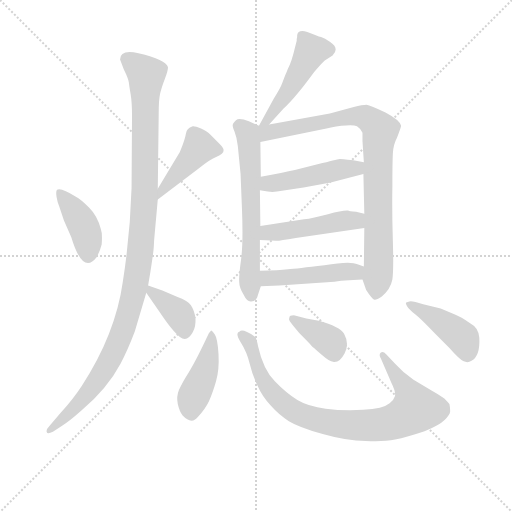
t = 0.00 s
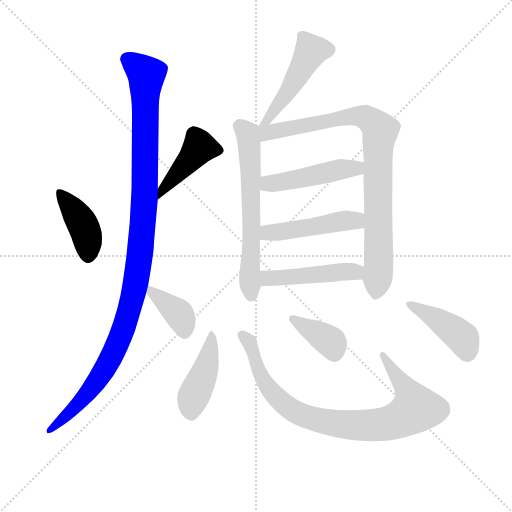
t = 1.99 s
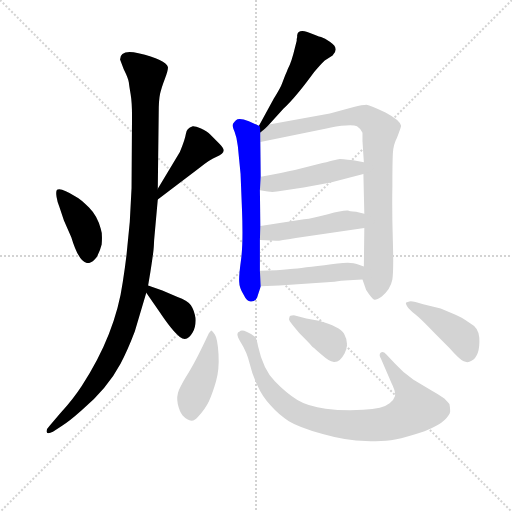
t = 3.98 s
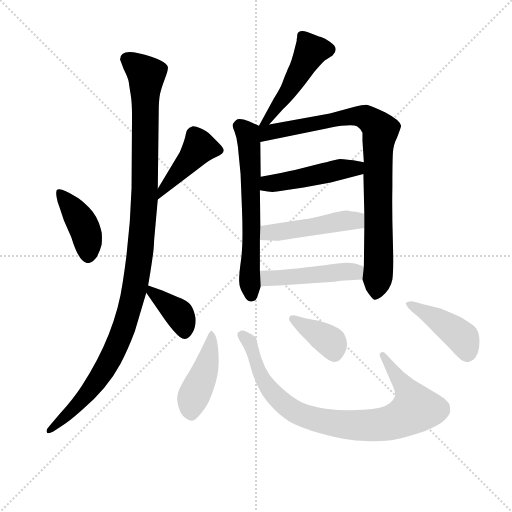
t = 5.97 s
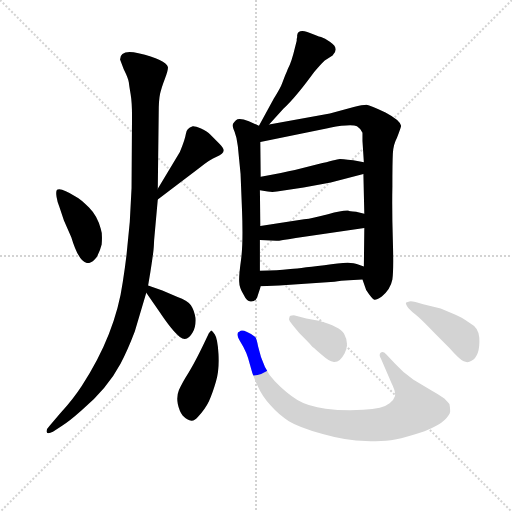
t = 7.96 s
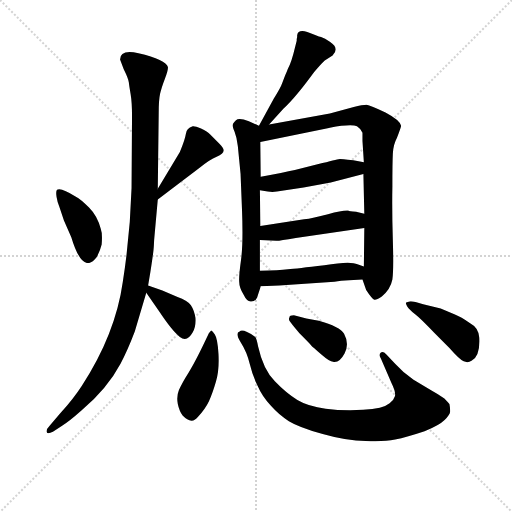
t = 9.95 s

The animated SVG that drew these frames (rendered in a browser with its animation timeline set to each time). Animation: 14 CSS @keyframes rules; one cycle of 9.95 s.

<svg version="1.1" viewBox="0 0 1024 1024" xmlns="http://www.w3.org/2000/svg">
  <g stroke="lightgray" stroke-dasharray="1,1" stroke-width="1" transform="scale(4, 4)">
    <line x1="0" y1="0" x2="256" y2="256"></line>
    <line x1="256" y1="0" x2="0" y2="256"></line>
    <line x1="128" y1="0" x2="128" y2="256"></line>
    <line x1="0" y1="128" x2="256" y2="128"></line>
  </g>
<g transform="scale(0.92, -0.92) translate(60, -900)">
   <style type="text/css">
    @keyframes keyframes0 {
      from {
       stroke: blue;
       stroke-dashoffset: 409;
       stroke-width: 128;
       }
       57% {
       animation-timing-function: step-end;
       stroke: blue;
       stroke-dashoffset: 0;
       stroke-width: 128;
       }
       to {
       stroke: black;
       stroke-width: 1024;
       }
       }
       #make-me-a-hanzi-animation-0 {
         animation: keyframes0 0.582845s both;
         animation-delay: 0.000000s;
         animation-timing-function: linear;
       }
    @keyframes keyframes1 {
      from {
       stroke: blue;
       stroke-dashoffset: 438;
       stroke-width: 128;
       }
       59% {
       animation-timing-function: step-end;
       stroke: blue;
       stroke-dashoffset: 0;
       stroke-width: 128;
       }
       to {
       stroke: black;
       stroke-width: 1024;
       }
       }
       #make-me-a-hanzi-animation-1 {
         animation: keyframes1 0.606445s both;
         animation-delay: 0.582845s;
         animation-timing-function: linear;
       }
    @keyframes keyframes2 {
      from {
       stroke: blue;
       stroke-dashoffset: 1141;
       stroke-width: 128;
       }
       79% {
       animation-timing-function: step-end;
       stroke: blue;
       stroke-dashoffset: 0;
       stroke-width: 128;
       }
       to {
       stroke: black;
       stroke-width: 1024;
       }
       }
       #make-me-a-hanzi-animation-2 {
         animation: keyframes2 1.178548s both;
         animation-delay: 1.189290s;
         animation-timing-function: linear;
       }
    @keyframes keyframes3 {
      from {
       stroke: blue;
       stroke-dashoffset: 381;
       stroke-width: 128;
       }
       55% {
       animation-timing-function: step-end;
       stroke: blue;
       stroke-dashoffset: 0;
       stroke-width: 128;
       }
       to {
       stroke: black;
       stroke-width: 1024;
       }
       }
       #make-me-a-hanzi-animation-3 {
         animation: keyframes3 0.560059s both;
         animation-delay: 2.367839s;
         animation-timing-function: linear;
       }
    @keyframes keyframes4 {
      from {
       stroke: blue;
       stroke-dashoffset: 486;
       stroke-width: 128;
       }
       61% {
       animation-timing-function: step-end;
       stroke: blue;
       stroke-dashoffset: 0;
       stroke-width: 128;
       }
       to {
       stroke: black;
       stroke-width: 1024;
       }
       }
       #make-me-a-hanzi-animation-4 {
         animation: keyframes4 0.645508s both;
         animation-delay: 2.927897s;
         animation-timing-function: linear;
       }
    @keyframes keyframes5 {
      from {
       stroke: blue;
       stroke-dashoffset: 637;
       stroke-width: 128;
       }
       67% {
       animation-timing-function: step-end;
       stroke: blue;
       stroke-dashoffset: 0;
       stroke-width: 128;
       }
       to {
       stroke: black;
       stroke-width: 1024;
       }
       }
       #make-me-a-hanzi-animation-5 {
         animation: keyframes5 0.768392s both;
         animation-delay: 3.573405s;
         animation-timing-function: linear;
       }
    @keyframes keyframes6 {
      from {
       stroke: blue;
       stroke-dashoffset: 893;
       stroke-width: 128;
       }
       74% {
       animation-timing-function: step-end;
       stroke: blue;
       stroke-dashoffset: 0;
       stroke-width: 128;
       }
       to {
       stroke: black;
       stroke-width: 1024;
       }
       }
       #make-me-a-hanzi-animation-6 {
         animation: keyframes6 0.976725s both;
         animation-delay: 4.341797s;
         animation-timing-function: linear;
       }
    @keyframes keyframes7 {
      from {
       stroke: blue;
       stroke-dashoffset: 476;
       stroke-width: 128;
       }
       61% {
       animation-timing-function: step-end;
       stroke: blue;
       stroke-dashoffset: 0;
       stroke-width: 128;
       }
       to {
       stroke: black;
       stroke-width: 1024;
       }
       }
       #make-me-a-hanzi-animation-7 {
         animation: keyframes7 0.637370s both;
         animation-delay: 5.318522s;
         animation-timing-function: linear;
       }
    @keyframes keyframes8 {
      from {
       stroke: blue;
       stroke-dashoffset: 477;
       stroke-width: 128;
       }
       61% {
       animation-timing-function: step-end;
       stroke: blue;
       stroke-dashoffset: 0;
       stroke-width: 128;
       }
       to {
       stroke: black;
       stroke-width: 1024;
       }
       }
       #make-me-a-hanzi-animation-8 {
         animation: keyframes8 0.638184s both;
         animation-delay: 5.955892s;
         animation-timing-function: linear;
       }
    @keyframes keyframes9 {
      from {
       stroke: blue;
       stroke-dashoffset: 472;
       stroke-width: 128;
       }
       61% {
       animation-timing-function: step-end;
       stroke: blue;
       stroke-dashoffset: 0;
       stroke-width: 128;
       }
       to {
       stroke: black;
       stroke-width: 1024;
       }
       }
       #make-me-a-hanzi-animation-9 {
         animation: keyframes9 0.634115s both;
         animation-delay: 6.594076s;
         animation-timing-function: linear;
       }
    @keyframes keyframes10 {
      from {
       stroke: blue;
       stroke-dashoffset: 436;
       stroke-width: 128;
       }
       59% {
       animation-timing-function: step-end;
       stroke: blue;
       stroke-dashoffset: 0;
       stroke-width: 128;
       }
       to {
       stroke: black;
       stroke-width: 1024;
       }
       }
       #make-me-a-hanzi-animation-10 {
         animation: keyframes10 0.604818s both;
         animation-delay: 7.228190s;
         animation-timing-function: linear;
       }
    @keyframes keyframes11 {
      from {
       stroke: blue;
       stroke-dashoffset: 872;
       stroke-width: 128;
       }
       74% {
       animation-timing-function: step-end;
       stroke: blue;
       stroke-dashoffset: 0;
       stroke-width: 128;
       }
       to {
       stroke: black;
       stroke-width: 1024;
       }
       }
       #make-me-a-hanzi-animation-11 {
         animation: keyframes11 0.959635s both;
         animation-delay: 7.833008s;
         animation-timing-function: linear;
       }
    @keyframes keyframes12 {
      from {
       stroke: blue;
       stroke-dashoffset: 376;
       stroke-width: 128;
       }
       55% {
       animation-timing-function: step-end;
       stroke: blue;
       stroke-dashoffset: 0;
       stroke-width: 128;
       }
       to {
       stroke: black;
       stroke-width: 1024;
       }
       }
       #make-me-a-hanzi-animation-12 {
         animation: keyframes12 0.555990s both;
         animation-delay: 8.792643s;
         animation-timing-function: linear;
       }
    @keyframes keyframes13 {
      from {
       stroke: blue;
       stroke-dashoffset: 433;
       stroke-width: 128;
       }
       58% {
       animation-timing-function: step-end;
       stroke: blue;
       stroke-dashoffset: 0;
       stroke-width: 128;
       }
       to {
       stroke: black;
       stroke-width: 1024;
       }
       }
       #make-me-a-hanzi-animation-13 {
         animation: keyframes13 0.602376s both;
         animation-delay: 9.348633s;
         animation-timing-function: linear;
       }
</style>
<path d="M 69.0 450.5 L 79.0 420.5 L 95.0 384.5 Q 120.0 301.5 150.0 340.5 Q 158.0 355.5 161.0 368.5 Q 163.0 392.5 159.0 402.5 Q 152.0 430.5 133.5 449.0 Q 115.0 467.5 105.0 472.5 Q 72.0 493.5 64.0 487.5 Q 61.0 484.5 63.0 472.0 Q 65.0 459.5 69.0 450.5 Z" fill="lightgray"></path> 
<path d="M 283.0 466.5 L 374.0 535.5 Q 396.0 553.5 411.0 559.5 Q 426.0 565.5 426.0 572.5 Q 427.0 577.5 417.0 587.5 L 397.0 607.5 Q 391.0 613.5 377.0 620.5 Q 363.0 626.5 359.0 625.5 Q 345.0 621.5 344.0 608.5 Q 342.0 595.5 331.0 569.5 L 283.0 489.5 C 268.0 463.5 259.0 448.5 283.0 466.5 Z" fill="lightgray"></path> 
<path d="M 262.0 279.5 L 267.0 309.5 Q 274.0 353.5 274.5 366.5 Q 275.0 379.5 276.0 388.5 L 283.0 466.5 L 283.0 489.5 L 285.0 653.5 Q 285.0 682.5 288.0 696.0 Q 291.0 709.5 298.5 729.0 Q 306.0 748.5 305.0 754.5 Q 301.0 770.5 241.0 784.5 Q 201.0 793.5 201.0 770.5 L 209.0 749.5 Q 219.0 729.5 220.0 721.0 Q 221.0 712.5 224.0 695.0 Q 227.0 677.5 227.0 646.5 L 226.0 491.5 Q 223.0 389.5 207.0 287.5 Q 191.0 173.5 118.0 61.5 Q 100.0 33.5 71.0 1.5 L 47.0 -26.5 Q 40.0 -33.5 41.5 -39.0 Q 43.0 -44.5 55.0 -38.5 L 75.0 -25.5 Q 90.0 -16.5 117.0 7.5 Q 174.0 56.5 202.0 109.5 Q 217.0 137.5 233.0 179.5 L 258.0 263.5 L 262.0 279.5 Z" fill="lightgray"></path> 
<path d="M 293.0 268.5 L 262.0 279.5 C 242.0 286.5 242.0 286.5 258.0 263.5 L 287.0 221.5 Q 315.0 179.5 331.0 167.5 Q 347.0 155.5 359.0 177.5 Q 366.0 189.5 365.0 207.5 Q 363.0 224.5 355.0 236.5 Q 347.0 247.5 326.0 254.5 L 293.0 268.5 Z" fill="lightgray"></path> 
<path d="M 525.0 629.5 L 556.0 663.5 Q 583.0 688.5 623.0 743.5 Q 641.0 764.5 646.0 768.5 L 663.0 779.5 Q 679.0 795.5 657.0 809.5 Q 646.0 816.5 638.0 819.5 Q 630.0 821.5 608.0 830.5 Q 588.0 836.5 586.0 823.5 L 586.0 819.5 L 585.0 814.5 L 585.0 811.5 L 578.0 783.5 Q 574.0 768.5 570.0 759.5 Q 565.0 749.5 564.0 745.5 Q 562.0 740.5 560.0 736.5 Q 558.0 731.5 554.0 720.5 Q 550.0 708.5 535.0 685.5 L 503.0 626.5 C 489.0 600.5 505.0 607.5 525.0 629.5 Z" fill="lightgray"></path> 
<path d="M 503.0 626.5 L 481.0 636.5 Q 459.0 644.5 453.0 638.5 Q 446.0 631.5 446.0 628.5 Q 445.0 625.5 450.0 613.5 Q 455.0 600.5 457.0 582.5 L 463.0 521.5 Q 463.0 520.5 466.0 446.5 Q 469.0 371.5 464.0 335.5 Q 459.0 299.5 460.0 287.5 Q 460.0 274.5 470.0 258.5 Q 477.0 243.5 486.0 244.5 Q 495.0 244.5 499.0 253.5 Q 502.0 262.5 507.0 277.5 L 505.0 311.5 L 505.0 378.5 L 506.0 408.5 L 505.0 486.5 L 507.0 515.5 L 506.0 591.5 C 506.0 621.5 506.0 625.5 503.0 626.5 Z" fill="lightgray"></path> 
<path d="M 728.0 292.5 L 736.0 269.5 Q 749.0 249.5 754.0 248.5 Q 758.0 247.5 770.0 255.5 Q 789.0 271.5 793.0 292.5 Q 796.0 312.5 794.0 377.5 Q 792.0 442.5 793.0 494.5 Q 793.0 546.5 794.0 566.5 Q 795.0 585.5 803.0 600.5 Q 812.0 623.5 812.0 626.5 Q 810.0 638.5 778.0 655.5 Q 745.0 671.5 737.0 672.5 Q 728.0 672.5 709.0 667.5 L 657.0 653.5 L 525.0 629.5 C 494.0 623.5 458.0 581.5 506.0 591.5 L 655.0 621.5 Q 656.0 622.5 682.0 626.5 Q 708.0 629.5 716.0 625.5 Q 724.0 620.5 728.0 611.5 L 728.0 593.5 L 731.0 547.5 L 730.0 521.5 L 732.0 435.5 L 732.0 404.5 L 731.0 320.5 L 728.0 292.5 Z" fill="lightgray"></path> 
<path d="M 505.0 486.5 L 522.0 483.5 Q 532.0 481.5 542.0 483.5 L 600.0 492.5 L 659.0 503.5 L 730.0 521.5 C 759.0 528.5 761.0 542.5 731.0 547.5 L 708.0 551.5 Q 681.0 554.5 679.0 554.5 Q 677.0 554.5 641.0 545.5 L 581.0 530.5 Q 557.0 525.5 507.0 515.5 C 478.0 509.5 475.0 491.5 505.0 486.5 Z" fill="lightgray"></path> 
<path d="M 505.0 378.5 L 541.0 376.5 Q 543.0 375.5 583.0 382.5 L 732.0 404.5 C 762.0 408.5 761.0 428.5 732.0 435.5 L 714.0 439.5 Q 699.0 440.5 697.0 442.5 Q 685.0 443.5 653.0 434.5 Q 620.0 425.5 601.0 423.5 L 506.0 408.5 C 476.0 403.5 475.0 380.5 505.0 378.5 Z" fill="lightgray"></path> 
<path d="M 507.0 277.5 L 547.0 279.5 L 667.0 287.5 Q 680.0 289.5 699.0 290.5 L 728.0 292.5 C 758.0 294.5 759.0 310.5 731.0 320.5 L 717.0 325.5 Q 703.0 333.5 645.0 323.5 Q 585.0 316.5 566.0 314.5 Q 547.0 311.5 505.0 311.5 C 475.0 311.5 477.0 276.5 507.0 277.5 Z" fill="lightgray"></path> 
<path d="M 399.0 181.5 L 394.0 175.5 Q 366.0 115.5 350.5 91.0 Q 335.0 66.5 329.0 52.0 Q 323.0 37.5 326.5 21.5 Q 330.0 5.5 337.0 -3.5 Q 357.0 -24.5 371.0 -5.5 Q 387.0 12.5 394.5 28.5 Q 402.0 44.5 409.5 70.5 Q 417.0 96.5 415.0 130.5 Q 413.0 164.5 407.0 173.0 Q 401.0 181.5 399.0 181.5 Z" fill="lightgray"></path> 
<path d="M 780.0 129.5 Q 772.0 137.5 767.5 133.0 Q 763.0 128.5 768.0 120.5 L 791.0 67.5 Q 801.0 47.5 798.5 38.5 Q 796.0 29.5 787.0 23.5 Q 773.0 11.5 729.5 9.0 Q 686.0 6.5 648.0 11.5 Q 610.0 16.5 586.5 30.5 Q 563.0 44.5 537.5 71.0 Q 512.0 97.5 501.0 147.5 Q 498.0 163.5 495.0 167.5 Q 489.0 173.5 477.0 178.5 Q 465.0 183.5 461.0 179.5 Q 450.0 176.5 463.5 155.5 Q 477.0 134.5 483.0 108.5 Q 489.0 82.5 501.0 59.5 Q 509.0 40.5 528.0 19.0 Q 547.0 -2.5 568.0 -15.5 Q 589.0 -28.5 641.5 -43.5 Q 694.0 -58.5 735.0 -58.5 Q 774.0 -60.5 799.0 -55.5 Q 824.0 -50.5 863.0 -37.5 Q 895.0 -24.5 906.5 -13.0 Q 918.0 -1.5 918.5 5.0 Q 919.0 11.5 917.0 21.5 Q 915.0 24.5 906.0 33.5 Q 892.0 43.5 879.0 50.5 L 839.0 74.5 Q 816.0 90.5 799.0 109.5 L 780.0 129.5 Z" fill="lightgray"></path> 
<path d="M 579.0 214.5 Q 569.0 214.5 569.0 209.5 Q 567.0 206.5 570.0 201.5 Q 573.0 196.5 591.0 175.5 Q 614.0 152.5 617.0 148.5 Q 619.0 146.5 638.0 130.0 Q 657.0 113.5 664.0 113.5 Q 678.0 110.5 689.0 131.5 Q 700.0 152.5 688.0 174.5 Q 679.0 189.5 633.0 202.5 L 606.0 207.5 L 579.0 214.5 Z" fill="lightgray"></path> 
<path d="M 823.0 242.5 Q 821.0 241.5 825.0 234.5 Q 829.0 227.5 842.5 217.0 Q 856.0 206.5 884.0 176.5 L 917.0 143.5 Q 939.0 118.5 948.0 114.5 Q 957.0 110.5 965.0 115.5 Q 984.0 125.5 982.0 165.5 Q 981.0 187.5 962.0 197.5 Q 942.0 211.5 929.0 216.5 L 898.0 229.5 L 860.0 238.5 Q 835.0 246.5 830.0 244.5 L 823.0 242.5 Z" fill="lightgray"></path> 
      <clipPath id="make-me-a-hanzi-clip-0">
      <path d="M 69.0 450.5 L 79.0 420.5 L 95.0 384.5 Q 120.0 301.5 150.0 340.5 Q 158.0 355.5 161.0 368.5 Q 163.0 392.5 159.0 402.5 Q 152.0 430.5 133.5 449.0 Q 115.0 467.5 105.0 472.5 Q 72.0 493.5 64.0 487.5 Q 61.0 484.5 63.0 472.0 Q 65.0 459.5 69.0 450.5 Z" fill="lightgray"></path>
      </clipPath>
      <path clip-path="url(#make-me-a-hanzi-clip-0)" d="M 69.0 479.5 L 87.0 462.5 L 122.0 408.5 L 131.0 345.5 " fill="none" id="make-me-a-hanzi-animation-0" stroke-dasharray="281 562" stroke-linecap="round"></path>

      <clipPath id="make-me-a-hanzi-clip-1">
      <path d="M 283.0 466.5 L 374.0 535.5 Q 396.0 553.5 411.0 559.5 Q 426.0 565.5 426.0 572.5 Q 427.0 577.5 417.0 587.5 L 397.0 607.5 Q 391.0 613.5 377.0 620.5 Q 363.0 626.5 359.0 625.5 Q 345.0 621.5 344.0 608.5 Q 342.0 595.5 331.0 569.5 L 283.0 489.5 C 268.0 463.5 259.0 448.5 283.0 466.5 Z" fill="lightgray"></path>
      </clipPath>
      <path clip-path="url(#make-me-a-hanzi-clip-1)" d="M 417.0 573.5 L 373.0 579.5 L 295.0 491.5 L 288.0 472.5 " fill="none" id="make-me-a-hanzi-animation-1" stroke-dasharray="310 620" stroke-linecap="round"></path>

      <clipPath id="make-me-a-hanzi-clip-2">
      <path d="M 262.0 279.5 L 267.0 309.5 Q 274.0 353.5 274.5 366.5 Q 275.0 379.5 276.0 388.5 L 283.0 466.5 L 283.0 489.5 L 285.0 653.5 Q 285.0 682.5 288.0 696.0 Q 291.0 709.5 298.5 729.0 Q 306.0 748.5 305.0 754.5 Q 301.0 770.5 241.0 784.5 Q 201.0 793.5 201.0 770.5 L 209.0 749.5 Q 219.0 729.5 220.0 721.0 Q 221.0 712.5 224.0 695.0 Q 227.0 677.5 227.0 646.5 L 226.0 491.5 Q 223.0 389.5 207.0 287.5 Q 191.0 173.5 118.0 61.5 Q 100.0 33.5 71.0 1.5 L 47.0 -26.5 Q 40.0 -33.5 41.5 -39.0 Q 43.0 -44.5 55.0 -38.5 L 75.0 -25.5 Q 90.0 -16.5 117.0 7.5 Q 174.0 56.5 202.0 109.5 Q 217.0 137.5 233.0 179.5 L 258.0 263.5 L 262.0 279.5 Z" fill="lightgray"></path>
      </clipPath>
      <path clip-path="url(#make-me-a-hanzi-clip-2)" d="M 217.0 771.5 L 258.0 736.5 L 254.0 461.5 L 236.0 291.5 L 207.0 180.5 L 172.0 104.5 L 113.0 24.5 L 48.0 -34.5 " fill="none" id="make-me-a-hanzi-animation-2" stroke-dasharray="1013 2026" stroke-linecap="round"></path>

      <clipPath id="make-me-a-hanzi-clip-3">
      <path d="M 293.0 268.5 L 262.0 279.5 C 242.0 286.5 242.0 286.5 258.0 263.5 L 287.0 221.5 Q 315.0 179.5 331.0 167.5 Q 347.0 155.5 359.0 177.5 Q 366.0 189.5 365.0 207.5 Q 363.0 224.5 355.0 236.5 Q 347.0 247.5 326.0 254.5 L 293.0 268.5 Z" fill="lightgray"></path>
      </clipPath>
      <path clip-path="url(#make-me-a-hanzi-clip-3)" d="M 266.0 274.5 L 270.0 264.5 L 330.0 215.5 L 342.0 180.5 " fill="none" id="make-me-a-hanzi-animation-3" stroke-dasharray="253 506" stroke-linecap="round"></path>

      <clipPath id="make-me-a-hanzi-clip-4">
      <path d="M 525.0 629.5 L 556.0 663.5 Q 583.0 688.5 623.0 743.5 Q 641.0 764.5 646.0 768.5 L 663.0 779.5 Q 679.0 795.5 657.0 809.5 Q 646.0 816.5 638.0 819.5 Q 630.0 821.5 608.0 830.5 Q 588.0 836.5 586.0 823.5 L 586.0 819.5 L 585.0 814.5 L 585.0 811.5 L 578.0 783.5 Q 574.0 768.5 570.0 759.5 Q 565.0 749.5 564.0 745.5 Q 562.0 740.5 560.0 736.5 Q 558.0 731.5 554.0 720.5 Q 550.0 708.5 535.0 685.5 L 503.0 626.5 C 489.0 600.5 505.0 607.5 525.0 629.5 Z" fill="lightgray"></path>
      </clipPath>
      <path clip-path="url(#make-me-a-hanzi-clip-4)" d="M 597.0 821.5 L 616.0 789.5 L 563.0 696.5 L 533.0 653.5 L 508.0 631.5 " fill="none" id="make-me-a-hanzi-animation-4" stroke-dasharray="358 716" stroke-linecap="round"></path>

      <clipPath id="make-me-a-hanzi-clip-5">
      <path d="M 503.0 626.5 L 481.0 636.5 Q 459.0 644.5 453.0 638.5 Q 446.0 631.5 446.0 628.5 Q 445.0 625.5 450.0 613.5 Q 455.0 600.5 457.0 582.5 L 463.0 521.5 Q 463.0 520.5 466.0 446.5 Q 469.0 371.5 464.0 335.5 Q 459.0 299.5 460.0 287.5 Q 460.0 274.5 470.0 258.5 Q 477.0 243.5 486.0 244.5 Q 495.0 244.5 499.0 253.5 Q 502.0 262.5 507.0 277.5 L 505.0 311.5 L 505.0 378.5 L 506.0 408.5 L 505.0 486.5 L 507.0 515.5 L 506.0 591.5 C 506.0 621.5 506.0 625.5 503.0 626.5 Z" fill="lightgray"></path>
      </clipPath>
      <path clip-path="url(#make-me-a-hanzi-clip-5)" d="M 457.0 627.5 L 479.0 606.5 L 482.0 583.5 L 486.0 256.5 " fill="none" id="make-me-a-hanzi-animation-5" stroke-dasharray="509 1018" stroke-linecap="round"></path>

      <clipPath id="make-me-a-hanzi-clip-6">
      <path d="M 728.0 292.5 L 736.0 269.5 Q 749.0 249.5 754.0 248.5 Q 758.0 247.5 770.0 255.5 Q 789.0 271.5 793.0 292.5 Q 796.0 312.5 794.0 377.5 Q 792.0 442.5 793.0 494.5 Q 793.0 546.5 794.0 566.5 Q 795.0 585.5 803.0 600.5 Q 812.0 623.5 812.0 626.5 Q 810.0 638.5 778.0 655.5 Q 745.0 671.5 737.0 672.5 Q 728.0 672.5 709.0 667.5 L 657.0 653.5 L 525.0 629.5 C 494.0 623.5 458.0 581.5 506.0 591.5 L 655.0 621.5 Q 656.0 622.5 682.0 626.5 Q 708.0 629.5 716.0 625.5 Q 724.0 620.5 728.0 611.5 L 728.0 593.5 L 731.0 547.5 L 730.0 521.5 L 732.0 435.5 L 732.0 404.5 L 731.0 320.5 L 728.0 292.5 Z" fill="lightgray"></path>
      </clipPath>
      <path clip-path="url(#make-me-a-hanzi-clip-6)" d="M 512.0 597.5 L 521.0 612.5 L 707.0 647.5 L 741.0 641.5 L 767.0 616.5 L 761.0 526.5 L 764.0 347.5 L 755.0 257.5 " fill="none" id="make-me-a-hanzi-animation-6" stroke-dasharray="765 1530" stroke-linecap="round"></path>

      <clipPath id="make-me-a-hanzi-clip-7">
      <path d="M 505.0 486.5 L 522.0 483.5 Q 532.0 481.5 542.0 483.5 L 600.0 492.5 L 659.0 503.5 L 730.0 521.5 C 759.0 528.5 761.0 542.5 731.0 547.5 L 708.0 551.5 Q 681.0 554.5 679.0 554.5 Q 677.0 554.5 641.0 545.5 L 581.0 530.5 Q 557.0 525.5 507.0 515.5 C 478.0 509.5 475.0 491.5 505.0 486.5 Z" fill="lightgray"></path>
      </clipPath>
      <path clip-path="url(#make-me-a-hanzi-clip-7)" d="M 511.0 493.5 L 524.0 501.5 L 704.0 532.5 L 724.0 541.5 " fill="none" id="make-me-a-hanzi-animation-7" stroke-dasharray="348 696" stroke-linecap="round"></path>

      <clipPath id="make-me-a-hanzi-clip-8">
      <path d="M 505.0 378.5 L 541.0 376.5 Q 543.0 375.5 583.0 382.5 L 732.0 404.5 C 762.0 408.5 761.0 428.5 732.0 435.5 L 714.0 439.5 Q 699.0 440.5 697.0 442.5 Q 685.0 443.5 653.0 434.5 Q 620.0 425.5 601.0 423.5 L 506.0 408.5 C 476.0 403.5 475.0 380.5 505.0 378.5 Z" fill="lightgray"></path>
      </clipPath>
      <path clip-path="url(#make-me-a-hanzi-clip-8)" d="M 511.0 385.5 L 529.0 395.5 L 713.0 420.5 L 726.0 427.5 " fill="none" id="make-me-a-hanzi-animation-8" stroke-dasharray="349 698" stroke-linecap="round"></path>

      <clipPath id="make-me-a-hanzi-clip-9">
      <path d="M 507.0 277.5 L 547.0 279.5 L 667.0 287.5 Q 680.0 289.5 699.0 290.5 L 728.0 292.5 C 758.0 294.5 759.0 310.5 731.0 320.5 L 717.0 325.5 Q 703.0 333.5 645.0 323.5 Q 585.0 316.5 566.0 314.5 Q 547.0 311.5 505.0 311.5 C 475.0 311.5 477.0 276.5 507.0 277.5 Z" fill="lightgray"></path>
      </clipPath>
      <path clip-path="url(#make-me-a-hanzi-clip-9)" d="M 513.0 283.5 L 522.0 294.5 L 533.0 296.5 L 677.0 309.5 L 712.0 308.5 L 720.0 300.5 " fill="none" id="make-me-a-hanzi-animation-9" stroke-dasharray="344 688" stroke-linecap="round"></path>

      <clipPath id="make-me-a-hanzi-clip-10">
      <path d="M 399.0 181.5 L 394.0 175.5 Q 366.0 115.5 350.5 91.0 Q 335.0 66.5 329.0 52.0 Q 323.0 37.5 326.5 21.5 Q 330.0 5.5 337.0 -3.5 Q 357.0 -24.5 371.0 -5.5 Q 387.0 12.5 394.5 28.5 Q 402.0 44.5 409.5 70.5 Q 417.0 96.5 415.0 130.5 Q 413.0 164.5 407.0 173.0 Q 401.0 181.5 399.0 181.5 Z" fill="lightgray"></path>
      </clipPath>
      <path clip-path="url(#make-me-a-hanzi-clip-10)" d="M 401.0 175.5 L 389.0 105.5 L 358.0 30.5 L 356.0 2.5 " fill="none" id="make-me-a-hanzi-animation-10" stroke-dasharray="308 616" stroke-linecap="round"></path>

      <clipPath id="make-me-a-hanzi-clip-11">
      <path d="M 780.0 129.5 Q 772.0 137.5 767.5 133.0 Q 763.0 128.5 768.0 120.5 L 791.0 67.5 Q 801.0 47.5 798.5 38.5 Q 796.0 29.5 787.0 23.5 Q 773.0 11.5 729.5 9.0 Q 686.0 6.5 648.0 11.5 Q 610.0 16.5 586.5 30.5 Q 563.0 44.5 537.5 71.0 Q 512.0 97.5 501.0 147.5 Q 498.0 163.5 495.0 167.5 Q 489.0 173.5 477.0 178.5 Q 465.0 183.5 461.0 179.5 Q 450.0 176.5 463.5 155.5 Q 477.0 134.5 483.0 108.5 Q 489.0 82.5 501.0 59.5 Q 509.0 40.5 528.0 19.0 Q 547.0 -2.5 568.0 -15.5 Q 589.0 -28.5 641.5 -43.5 Q 694.0 -58.5 735.0 -58.5 Q 774.0 -60.5 799.0 -55.5 Q 824.0 -50.5 863.0 -37.5 Q 895.0 -24.5 906.5 -13.0 Q 918.0 -1.5 918.5 5.0 Q 919.0 11.5 917.0 21.5 Q 915.0 24.5 906.0 33.5 Q 892.0 43.5 879.0 50.5 L 839.0 74.5 Q 816.0 90.5 799.0 109.5 L 780.0 129.5 Z" fill="lightgray"></path>
      </clipPath>
      <path clip-path="url(#make-me-a-hanzi-clip-11)" d="M 467.0 170.5 L 485.0 150.5 L 513.0 72.5 L 549.0 28.5 L 576.0 7.5 L 606.0 -5.5 L 673.0 -21.5 L 779.0 -21.5 L 828.0 -1.5 L 843.0 11.5 L 820.0 60.5 L 773.0 126.5 " fill="none" id="make-me-a-hanzi-animation-11" stroke-dasharray="744 1488" stroke-linecap="round"></path>

      <clipPath id="make-me-a-hanzi-clip-12">
      <path d="M 579.0 214.5 Q 569.0 214.5 569.0 209.5 Q 567.0 206.5 570.0 201.5 Q 573.0 196.5 591.0 175.5 Q 614.0 152.5 617.0 148.5 Q 619.0 146.5 638.0 130.0 Q 657.0 113.5 664.0 113.5 Q 678.0 110.5 689.0 131.5 Q 700.0 152.5 688.0 174.5 Q 679.0 189.5 633.0 202.5 L 606.0 207.5 L 579.0 214.5 Z" fill="lightgray"></path>
      </clipPath>
      <path clip-path="url(#make-me-a-hanzi-clip-12)" d="M 577.0 206.5 L 658.0 157.5 L 666.0 133.5 " fill="none" id="make-me-a-hanzi-animation-12" stroke-dasharray="248 496" stroke-linecap="round"></path>

      <clipPath id="make-me-a-hanzi-clip-13">
      <path d="M 823.0 242.5 Q 821.0 241.5 825.0 234.5 Q 829.0 227.5 842.5 217.0 Q 856.0 206.5 884.0 176.5 L 917.0 143.5 Q 939.0 118.5 948.0 114.5 Q 957.0 110.5 965.0 115.5 Q 984.0 125.5 982.0 165.5 Q 981.0 187.5 962.0 197.5 Q 942.0 211.5 929.0 216.5 L 898.0 229.5 L 860.0 238.5 Q 835.0 246.5 830.0 244.5 L 823.0 242.5 Z" fill="lightgray"></path>
      </clipPath>
      <path clip-path="url(#make-me-a-hanzi-clip-13)" d="M 828.0 239.5 L 875.0 215.5 L 946.0 165.5 L 956.0 129.5 " fill="none" id="make-me-a-hanzi-animation-13" stroke-dasharray="305 610" stroke-linecap="round"></path>

</g>
</svg>
